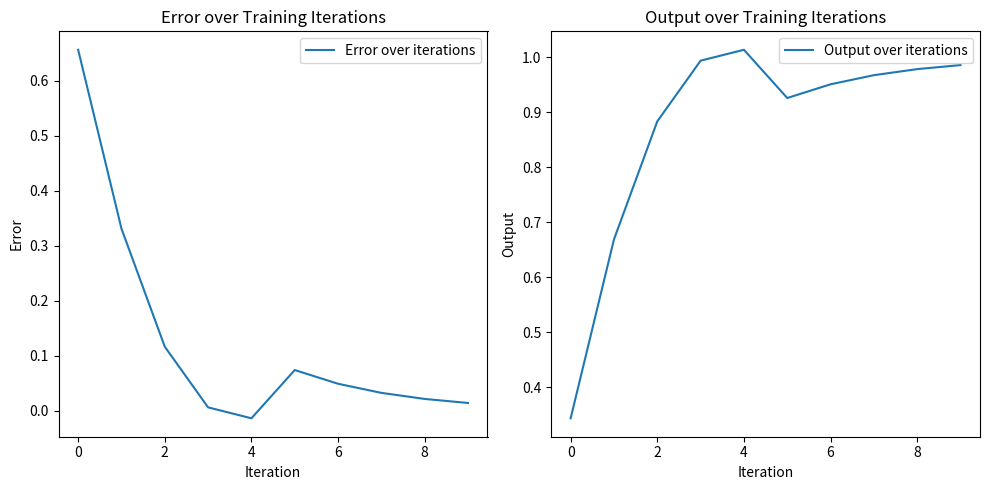

Write the Python code that produced this figure.
import math
import matplotlib.pyplot as plt

class NeuronUnit:
    def __init__(self, name: str, x) -> None:
        # プロパティ
        self.name = name 
        self.x = x
        self.hidden_weights = [0.2,-0.5,-0.1,0.5]
        self.output_weights = [0.8,-0.2]

        # 中間層の出力
        self.h1 = 0
        self.h2 = 0

        # 出力層の出力
        self.y = 0


    def forward(self):
        # 中間層の出力
        self.h1 = self.x * self.hidden_weights[0] + self.x * self.hidden_weights[2]
        self.h2 = self.x * self.hidden_weights[1] + self.x * self.hidden_weights[3]

        # 活性化関数
        self.h1 = self.sigmoid(self.h1)
        self.h2 = self.sigmoid(self.h2)

        # デバッグ：中間層の結果を表示
        # print(f"x: {self.x} * {self.hidden_weights[0]} + {self.x} * {self.hidden_weights[2]} = {self.h1}")
        # print(f"x: {self.x} * {self.hidden_weights[1]} + {self.x} * {self.hidden_weights[3]} = {self.h2}")

        # 出力層の出力
        self.y = self.h1 * self.output_weights[0] + self.h2 * self.output_weights[1]
        # print(f"y: {self.y}")

    def __str__(self) -> str:
        return f"NeuronUnit(name={self.name}, hidden_weights={self.hidden_weights}, output_weights={self.output_weights})"
    
    def train(self, input, target):
        # 誤差を計算
        error = target - input

        print(f"error: {error}")

        # 誤差を修正

        max_weight = 1

        # もし誤差が0より大きいなら増やす、0より小さいなら減らす
        if error > 0:
            # 重みを増やす

            # 出力層の重み
            self.output_weights[1] += error/2

            # 中間層の重み
            self.hidden_weights[2] += self.output_weights[0] / 2
            self.hidden_weights[3] += self.output_weights[1] / 2
            self.hidden_weights[3] = min(self.hidden_weights[3], max_weight)
            self.hidden_weights[2] = min(self.hidden_weights[2], max_weight)
            self.output_weights[1] = min(self.output_weights[1], max_weight)

        else:
            # 重みを減らす

            # 出力層の重み
            self.output_weights[0] -= error/2
            # 中間層の重み
            self.hidden_weights[0] -= self.output_weights[0] / 2
            self.hidden_weights[1] -= self.output_weights[1] / 2


            self.hidden_weights[1] = max(self.hidden_weights[1], -max_weight)
            self.hidden_weights[0] = max(self.hidden_weights[0], -max_weight)
            self.output_weights[0] = max(self.output_weights[0], -max_weight)
          

    def relu(self, x):
      return max(0, x)
    
    def sigmoid(self, x):
        return 1 / (1 + math.exp(-x))
    
    def calculate_error(self, target):
        return target - self.y

def main():
    # 入力
    x1 = 2.2

    # ニューロン1段目
    unit1 = NeuronUnit(name="unit1", x=x1)
    
    # エラーを保存するリスト
    errors = []

    # 出力を保存するリスト
    outputs = []

    # トレーニングを10回繰り返す
    for _ in range(10):
        unit1.forward()
        error = unit1.calculate_error(1)  # ターゲットは1
        errors.append(error)
        outputs.append(unit1.y)  # 出力を保存
        unit1.train(unit1.y, 1)

    # エラーと出力のグラフを同じウィンドウに描画
    plt.figure(figsize=(10, 5))

    # エラーのグラフ
    plt.subplot(1, 2, 1)
    plt.plot(errors, label='Error over iterations')
    plt.xlabel('Iteration')
    plt.ylabel('Error')
    plt.title('Error over Training Iterations')
    plt.legend()

    # 出力のグラフ
    plt.subplot(1, 2, 2)
    plt.plot(outputs, label='Output over iterations')
    plt.xlabel('Iteration')
    plt.ylabel('Output')
    plt.title('Output over Training Iterations')
    plt.legend()

    plt.tight_layout()
    plt.show()
    
    
    

if __name__ == "__main__":
    main()
